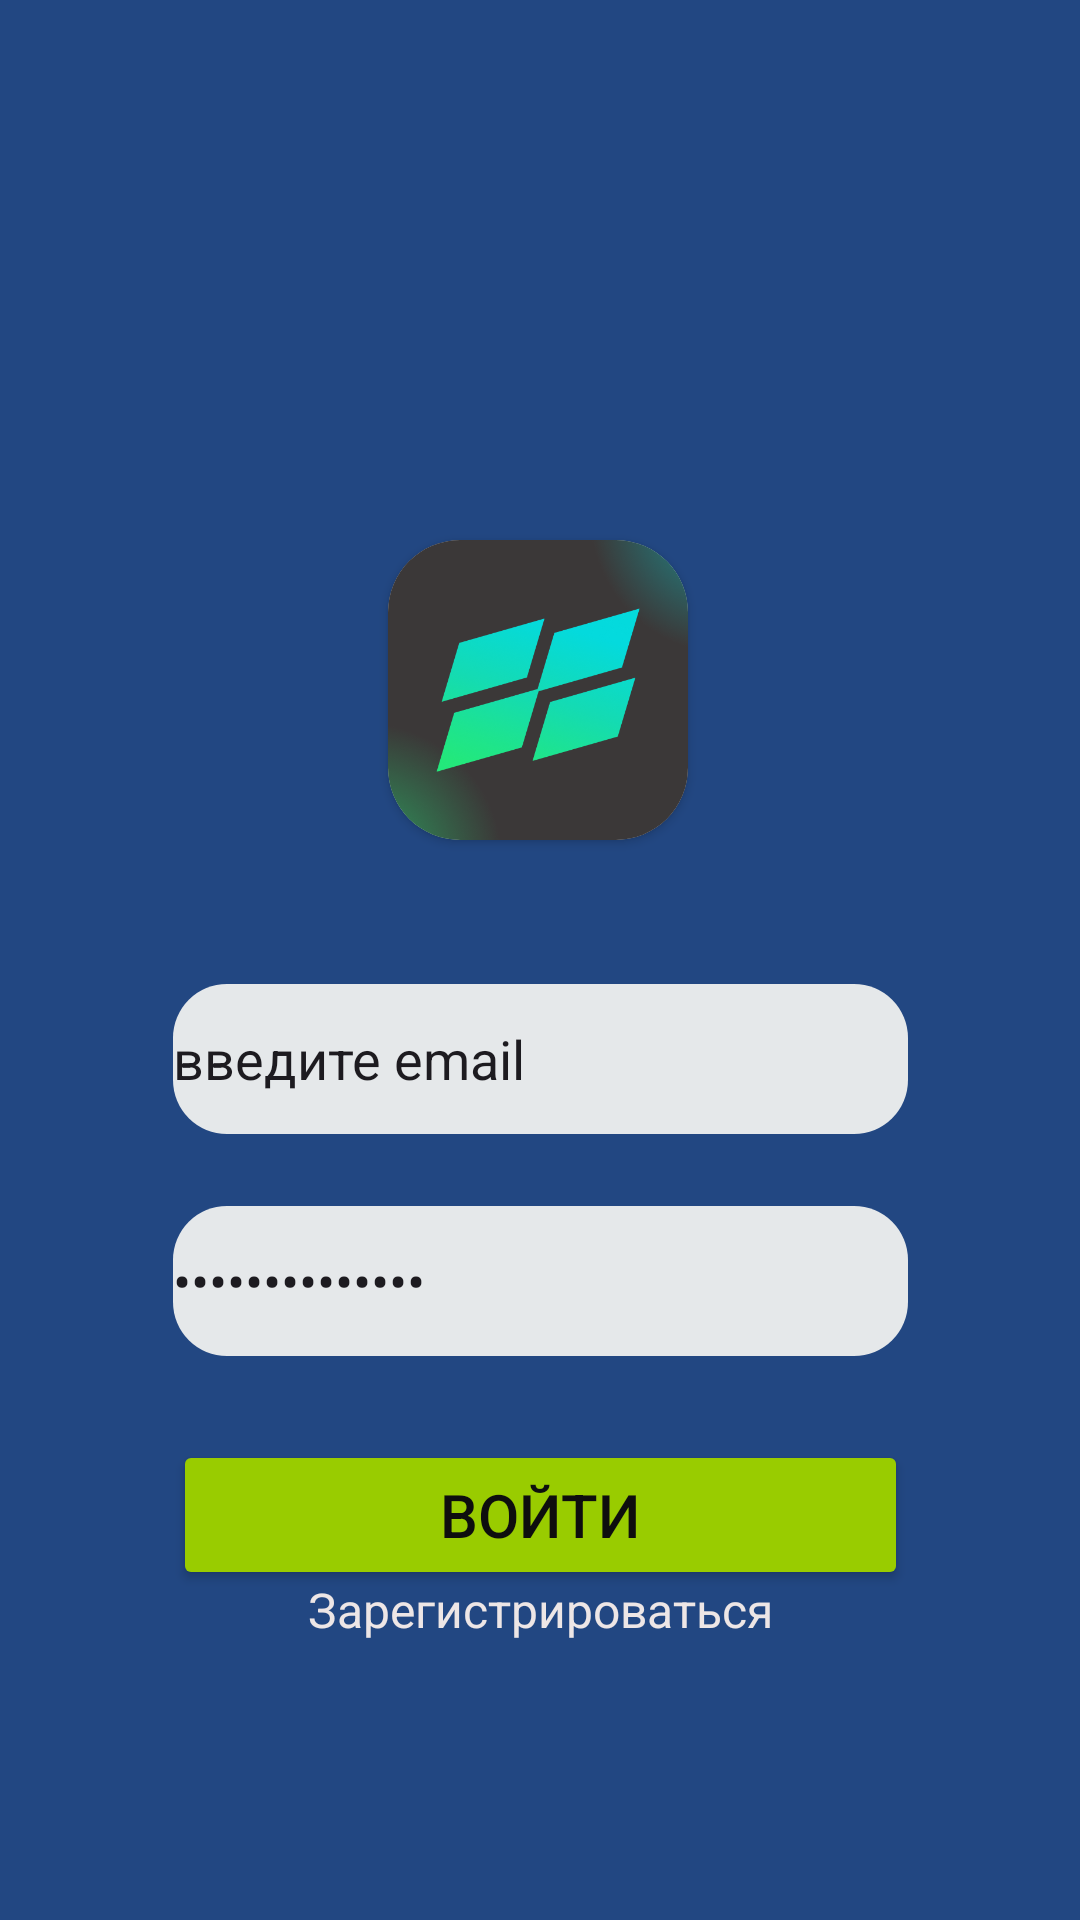

Reconstruct the res/layout file that produces this screen, plus the resources it refers to.
<!-- AndroidManifest.xml: application theme Theme.Regata -->
<!-- res/layout/activity_main.xml -->
<?xml version="1.0" encoding="utf-8"?>
<androidx.constraintlayout.widget.ConstraintLayout
    xmlns:android="http://schemas.android.com/apk/res/android"
    xmlns:tools="http://schemas.android.com/tools"
    xmlns:app="http://schemas.android.com/apk/res-auto"
    android:id="@+id/main"
    android:layout_width="match_parent"
    android:layout_height="match_parent"
    android:background="#224782"
    tools:context=".MainActivity">


    <androidx.cardview.widget.CardView
        android:id="@+id/cardView"
        android:layout_width="100dp"
        android:layout_height="100dp"
        android:layout_marginTop="180dp"
        app:cardCornerRadius="24dp"
        app:layout_constraintEnd_toEndOf="parent"
        app:layout_constraintHorizontal_bias="0.498"
        app:layout_constraintStart_toStartOf="parent"
        app:layout_constraintTop_toTopOf="parent" >
        <ImageView
            android:contentDescription="@string/sitronics"
            android:src="@drawable/sitronics"
            android:layout_width="match_parent"
            android:layout_height="match_parent"/>

    </androidx.cardview.widget.CardView>

    <EditText
        android:id="@+id/email"
        android:layout_width="245dp"
        android:layout_height="50dp"
        android:layout_marginTop="48dp"
        android:autofillHints="e-mail"
        android:background="@drawable/design1"
        android:ems="10"
        android:inputType="textEmailAddress"
        android:text="@string/email"
        app:layout_constraintEnd_toEndOf="parent"
        app:layout_constraintStart_toStartOf="parent"
        app:layout_constraintTop_toBottomOf="@+id/cardView"
        tools:ignore="labelfor" />

    <TextView
        android:id="@+id/textView"
        android:layout_width="255dp"
        android:layout_height="55dp"
        android:layout_marginBottom="76dp"
        android:gravity="center"
        android:text="@string/youarenthereup"
        android:textColor="#EDE6E6"
        android:textSize="16sp"
        app:layout_constraintBottom_toBottomOf="parent"
        app:layout_constraintEnd_toEndOf="parent"
        app:layout_constraintStart_toStartOf="parent" />

    <EditText
        android:id="@+id/password"
        android:layout_width="245dp"
        android:layout_height="50dp"
        android:layout_marginTop="24dp"
        android:autofillHints="password"
        android:inputType="textPassword"
        android:background="@drawable/design1"
        android:ems="10"
        android:text="@string/password"
        app:layout_constraintEnd_toEndOf="parent"
        app:layout_constraintStart_toStartOf="parent"
        app:layout_constraintTop_toBottomOf="@+id/email"
        tools:ignore="labelfor" />

    <Button
        android:id="@+id/button"
        android:layout_width="245dp"
        android:layout_height="50dp"
        android:layout_marginTop="28dp"
        android:backgroundTint="@android:color/holo_green_light"
        android:text="@string/signin"
        android:textColor="#0E0E0E"
        android:textColorLink="#301D1D"
        android:textSize="20sp"
        app:layout_constraintEnd_toEndOf="parent"
        app:layout_constraintStart_toStartOf="parent"
        app:layout_constraintTop_toBottomOf="@+id/password" />


</androidx.constraintlayout.widget.ConstraintLayout>
<!-- resources referenced by this layout -->
<resources>
  <!-- drawable design1 (drawable) -->
  <?xml version="1.0" encoding="utf-8"?>
  <inset xmlns:android="http://schemas.android.com/apk/res/android">
      <ripple android:color="?attr/colorControlHighlight">
          <item>
              <shape android:shape="rectangle"
                  android:tint="#E5E8EA">
                  <corners android:radius="18dp"/>
                  <solid android:color="#008AFF"/>
              </shape>
          </item>
      </ripple>
  </inset>
  <!-- drawable sitronics: png bitmap (drawable, 87383 bytes) -->
  <string name="email">введите email</string>
  <string name="password">введите пароль</string>
  <string name="signin">Войти</string>
  <string name="sitronics">sitronics</string>
  <string name="youarenthereup">Зарегистрироваться</string>
  <style name="Theme.Regata" parent="Base.Theme.Regata" />
  <style name="Base.Theme.Regata" parent="Theme.Material3.DayNight.NoActionBar">
          
          
      </style>
</resources>
